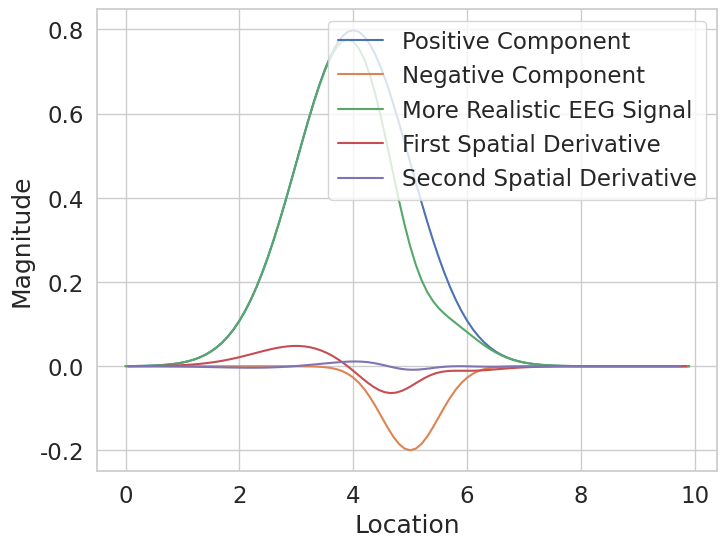

The script that saved this image:
from zipfile import ZipFile
import os
import numpy as np
import seaborn as sns
from scipy import stats
import matplotlib.pyplot as plt

sns.set(rc={'figure.figsize':(8, 6)},
        font_scale=1.5)
sns.set_style('whitegrid')

### Simulate the effect surface Laplacian

### Simulate One-Dimensional EEG Data
"""
    Simulate the spatial data from a group of adjacent electrodes (i.e. midline electrodes) as 1D data.
    The activity is made up of a very large broad positive component and a narrow, smaller negative component.
"""

electrode_spacing = .1
space = np.arange(0, 10, electrode_spacing)
pos_comp = 2 * stats.norm.pdf(space, loc=4, scale=1)        # The broad positive component
neg_comp = -.25 * stats.norm.pdf(space, loc=5, scale=.5)    # The narrow, lower magnitude negative component.

def do_label():
    """
        Define a function to show the plot labels
    """
    plt.legend(loc='upper right')
    plt.xlabel('Location')
    plt.ylabel('Magnitude')

fig_ground_truth = plt.figure()
for comp, label in zip([pos_comp, neg_comp], ['Positive Component', 'Negative Component']):
    plt.plot(space, comp, label=label)
do_label()
plt.show()

### Plot to reflect real EEG signal
"""
    In real EEG data, we do not see the narrow, smaller negative component.
    Both components are superimposed.
    Let's plot what we are more likely to see...
    Any sign of our negative component?
"""

sigeeg = pos_comp + neg_comp          # Superimpose both positive and negative components.

plt.plot(space, sigeeg, label='More Realistic EEG Signal')
do_label()


### Now we start to apply the Laplacian....
"""
    Start by calculating the first spatial derivative.
    This will give us the change between both electrodes...
"""

first_deriv = np.diff(sigeeg)
space_d1 = space[:-1] + .5 * electrode_spacing                 # Keep locations lined up with differentiated data
plt.plot(space_d1, first_deriv, label='First Spatial Derivative')
do_label()



### We continue with our Laplacian...
"""
    We calculate the second spatial derivative of EEG signal; we find the
    derivative of the derivative.
    Note that we multiply the 2nd spatial derivative by -1 to make sure things are the right way up...
    At what locations (x-axis) do we see the postive component and negative component
"""

second_deriv = np.diff(first_deriv)
space_d2     = space[:-2] + .5 * electrode_spacing         # Keep the locations lined up with the differentiated data.
plt.plot(space_d2, -1 * second_deriv, label='Second Spatial Derivative')
do_label()


### Simulate Effect of Laplacian on Two-Dimensional Data
"""
    In this example, we are assuming that the scalp is flat.
    We often present scalp topographies as 2D images.
    Here we define a function (def) to plot a 2D array.
"""
%matplotlib qt
X = Y = np.arange(-10, 10.01, .1)
XY = np.array([(x, y) for x in X for y in Y])

def show(X):
    '''
        Plot an image given a 2D array
    '''
    mx = np.abs(X).max()
    im = plt.imshow(X, cmap='seismic', vmin=-mx, vmax=mx)
    plt.colorbar(im)


### Simulate 2D data
"""
    Here we simulate 2D with a large, broad positive component and a narrow, smaller negative
    component.
    We plot it in 2D space using the show() function.
"""
locs = [(0, -4), (0, 2)]        # Center of each component
peaks = [-1, 6]                 # Peak amplitudes
scales = [2, 8]                 # Standard deviations
V = np.zeros(XY.shape[0])       # Voltages

for loc, peak, scale in zip(locs, peaks, scales):
    cov = np.eye(2) * scale
    thisV = stats.multivariate_normal.pdf(XY, mean=loc, cov=cov)
    gain = peak / thisV.max()
    V += thisV * gain
wV = V.reshape(len(X), len(X)).T # Voltage as a 2D grid
show(wV)


### Find the First Spatial Derivative of the Data
"""
    Here, to construct our Laplacian, we have to combine one-dimensional partial derivatives.
    We create a function combine_part() to do this.
"""
def combine_parts(dx, dy):


    m = dx.shape[0]
    assert(dy.shape[1]==m)
    return dx[:m, :m] + dy[:m, :m]

dv_dx = np.diff(wV, axis=0)[:-1, :]      # Drop the last value in 1st dimension (x)
dv_dy = np.diff(wV, axis=1)[:, :-1]      # Drop the last value in 2nd dimension (y)
grad = combine_parts(dv_dx, dv_dy)
show(grad)

### Find the Second Spatial Derivative of the Data

def combine_parts(dx, dy):


    m = dx.shape[0]
    assert(dy.shape[1]==m)
    return dx[:m, :m] + dy[:m, :m]

ddv_ddx = np.diff(dv_dx, axis=0)[:-1, :]
ddv_ddy = np.diff(dv_dy, axis=1)[:, :-1]
L = combine_parts(ddv_ddx, ddv_ddy)
laplace = -1*L                       # Remember to multiple the 2nd derivative by -1 to invert polarity.
show(laplace)


